The GitHub repository fauzanaqil/combination-deep-transfer-learning contains a labelled image folder "dataset-glomeruli" with 3 categories: focal, normal, sclerosed. Examples follow, each with its label.

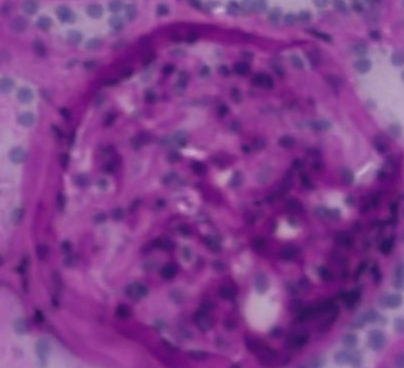
Label: focal

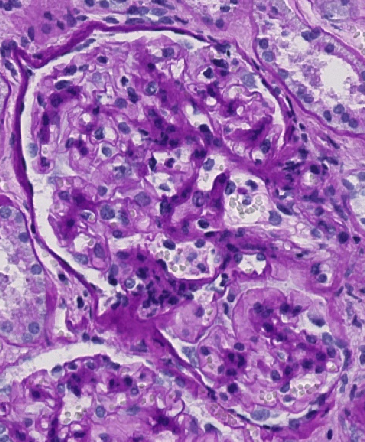
Label: sclerosed

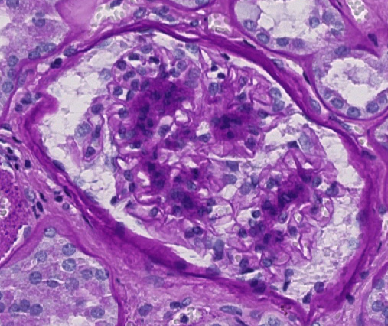
Label: sclerosed

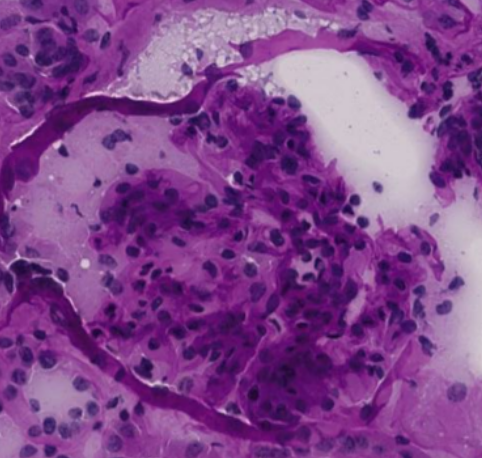
Label: normal

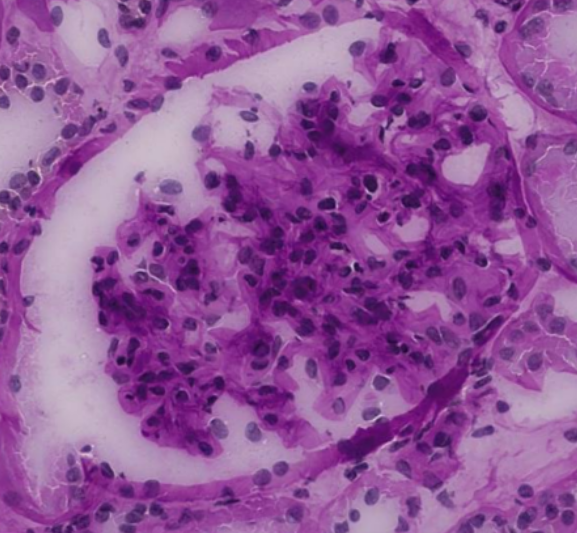
Label: normal

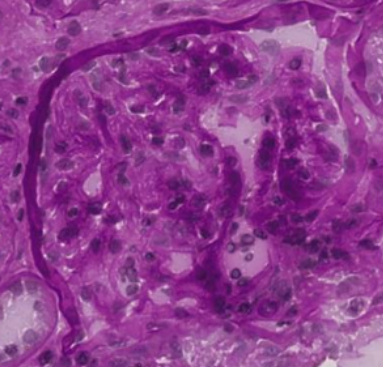
Label: focal
